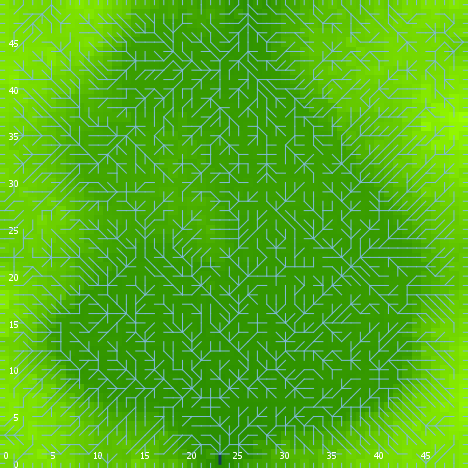

The file beside this chart, header and first rows:
export-world data (NetLogo 6.0.4)
land_05_withInitialEcologicalCommunity.n…
06/24/2020 22:37:53:558 +0100
RANDOM STATE
0 0 -1727483681 29 0.853075936373728 fal…
GLOBALS
min-pxcor, max-pxcor, min-pycor, max-pycor, perspective, subject, nextIndex, directed-links, ticks, display-mode, ecol_brushfrequencyinflection, ecol_brushfrequencyrate, ecol_grassfrequencyinflection, ecol_grassfrequencyrate, ecol_woodfrequencyinflection, ecol_woodfrequencyrate, elevationdistribution, elev_algorithm-style, elev_featureanglerange, elev_inversioniterations, elev_noise, elev_numdepressions, elev_numprotuberances, elev_numranges
0, 49, 0, 49, 0, nobody, 2600, "UNDIRECTED", -1, "elevation (m)", 4.726, 0.004219, 1.958, 0.005038, 9.243, 0.02925, [5.42156876553434 4.359802300692914 2.38…, "C#", 2.281, 0.4887, 1.947, 8, 4, 82
TURTLES
who, color, heading, xcor, ycor, shape, label, label-color, breed, hidden?, size, pen-size, pen-mode, numpoints
0, 65, 182, 8, 26, "default", "", 9.9, {breed flowholders}, true, 1, 1, "up", 
1, 35, 345, 18, 18, "default", "", 9.9, {breed flowholders}, true, 1, 1, "up", 
2, 65, 236, 39, 30, "default", "", 9.9, {breed flowholders}, true, 1, 1, "up", 
3, 85, 343, 15, 42, "default", "", 9.9, {breed flowholders}, true, 1, 1, "up", 
4, 97, 180, 45, 0, "line half", "", 9.9, {breed flowholders}, false, 1, 1, "up", 
5, 85, 21, 3, 12, "default", "", 9.9, {breed flowholders}, true, 1, 1, "up", 
6, 105, 223, 36, 9, "default", "", 9.9, {breed flowholders}, true, 1, 1, "up", 
7, 97, 180, 13, 0, "line half", "", 9.9, {breed flowholders}, false, 1, 1, "up", 
8, 95, 182, 8, 39, "default", "", 9.9, {breed flowholders}, true, 1, 1, "up", 
9, 65, 27, 2, 10, "default", "", 9.9, {breed flowholders}, true, 1, 1, "up", 
10, 75, 7, 26, 24, "default", "", 9.9, {breed flowholders}, true, 1, 1, "up", 
11, 65, 128, 5, 2, "default", "", 9.9, {breed flowholders}, true, 1, 1, "up", 
12, 125, 303, 10, 27, "default", "", 9.9, {breed flowholders}, true, 1, 1, "up", 
13, 97, 180, 27, 0, "line half", "", 9.9, {breed flowholders}, false, 1, 1, "up", 
14, 25, 239, 1, 3, "default", "", 9.9, {breed flowholders}, true, 1, 1, "up", 
15, 105, 65, 4, 28, "default", "", 9.9, {breed flowholders}, true, 1, 1, "up", 
16, 15, 77, 4, 34, "default", "", 9.9, {breed flowholders}, true, 1, 1, "up", 
17, 25, 174, 29, 10, "default", "", 9.9, {breed flowholders}, true, 1, 1, "up", 
18, 85, 253, 24, 20, "default", "", 9.9, {breed flowholders}, true, 1, 1, "up", 
19, 5, 113, 24, 26, "default", "", 9.9, {breed flowholders}, true, 1, 1, "up", 
20, 135, 256, 25, 39, "default", "", 9.9, {breed flowholders}, true, 1, 1, "up", 
21, 105, 239, 11, 14, "default", "", 9.9, {breed flowholders}, true, 1, 1, "up", 
22, 135, 341, 10, 28, "default", "", 9.9, {breed flowholders}, true, 1, 1, "up", 
23, 95, 206, 34, 5, "default", "", 9.9, {breed flowholders}, true, 1, 1, "up", 
24, 5, 6, 29, 26, "default", "", 9.9, {breed flowholders}, true, 1, 1, "up", 
25, 97, 270, 0, 11, "line half", "", 9.9, {breed flowholders}, false, 1, 1, "up", 
26, 35, 288, 28, 12, "default", "", 9.9, {breed flowholders}, true, 1, 1, "up", 
27, 55, 181, 38, 2, "default", "", 9.9, {breed flowholders}, true, 1, 1, "up", 
28, 65, 133, 31, 44, "default", "", 9.9, {breed flowholders}, true, 1, 1, "up", 
29, 115, 290, 48, 10, "default", "", 9.9, {breed flowholders}, true, 1, 1, "up", 
30, 105, 338, 1, 38, "default", "", 9.9, {breed flowholders}, true, 1, 1, "up", 
31, 85, 124, 25, 15, "default", "", 9.9, {breed flowholders}, true, 1, 1, "up", 
32, 45, 204, 41, 45, "default", "", 9.9, {breed flowholders}, true, 1, 1, "up", 
33, 35, 222, 19, 14, "default", "", 9.9, {breed flowholders}, true, 1, 1, "up", 
34, 55, 285, 15, 38, "default", "", 9.9, {breed flowholders}, true, 1, 1, "up", 
35, 5, 14, 30, 37, "default", "", 9.9, {breed flowholders}, true, 1, 1, "up", 
36, 45, 100, 23, 43, "default", "", 9.9, {breed flowholders}, true, 1, 1, "up", 
37, 5, 20, 35, 42, "default", "", 9.9, {breed flowholders}, true, 1, 1, "up", 
38, 5, 263, 21, 43, "default", "", 9.9, {breed flowholders}, true, 1, 1, "up", 
39, 125, 246, 11, 5, "default", "", 9.9, {breed flowholders}, true, 1, 1, "up", 
40, 85, 266, 3, 45, "default", "", 9.9, {breed flowholders}, true, 1, 1, "up", 
41, 35, 316, 47, 7, "default", "", 9.9, {breed flowholders}, true, 1, 1, "up", 
42, 97, 180, 6, 0, "line half", "", 9.9, {breed flowholders}, false, 1, 1, "up", 
43, 115, 20, 27, 46, "default", "", 9.9, {breed flowholders}, true, 1, 1, "up", 
44, 35, 88, 28, 21, "default", "", 9.9, {breed flowholders}, true, 1, 1, "up", 
45, 85, 285, 14, 3, "default", "", 9.9, {breed flowholders}, true, 1, 1, "up", 
46, 135, 302, 44, 23, "default", "", 9.9, {breed flowholders}, true, 1, 1, "up", 
47, 135, 44, 45, 10, "default", "", 9.9, {breed flowholders}, true, 1, 1, "up", 
48, 45, 178, 38, 40, "default", "", 9.9, {breed flowholders}, true, 1, 1, "up", 
49, 125, 282, 37, 37, "default", "", 9.9, {breed flowholders}, true, 1, 1, "up", 
50, 97, 90, 49, 0, "line half", "", 9.9, {breed flowholders}, false, 1, 1, "up", 
... 10,547 more rows
